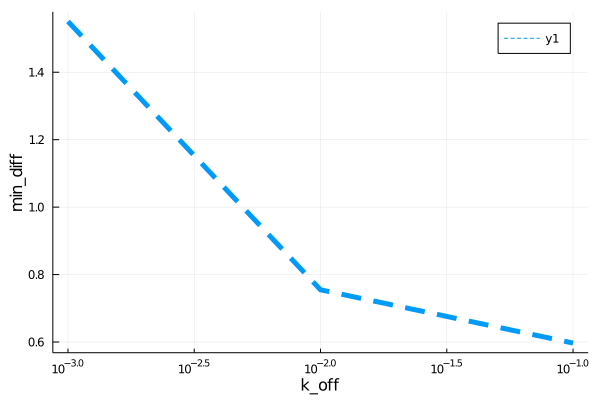

The data file committed next to this chart (first rows):
para, error
0.001, 1.551
0.01, 0.7548
0.1, 0.5968
